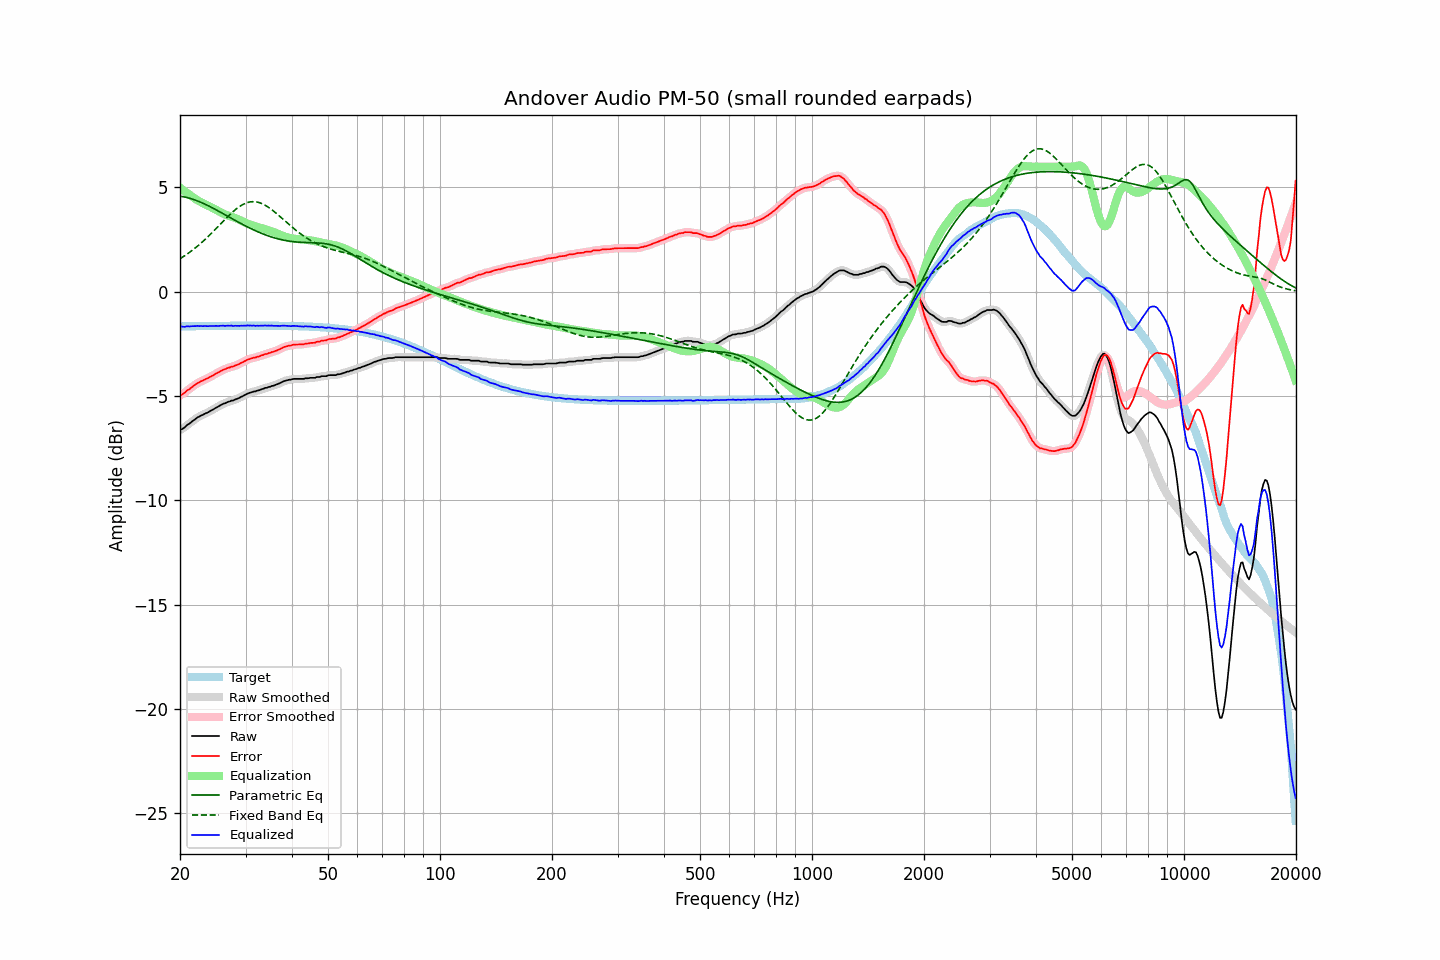

Source data for this figure (header and first rows):
frequency, raw, error, smoothed, error_smoothed, equalization, parametric_eq, fixed_band_eq, equalized_raw, equalized_smoothed, target
20.00, -6.61, -4.95, -6.63, -4.97, 4.99, 4.58, 1.58, -1.63, -1.64, -1.66
20.20, -6.59, -4.94, -6.58, -4.93, 4.93, 4.57, 1.63, -1.67, -1.66, -1.66
20.40, -6.54, -4.89, -6.54, -4.88, 4.87, 4.55, 1.68, -1.67, -1.67, -1.66
20.61, -6.50, -4.84, -6.49, -4.83, 4.81, 4.54, 1.73, -1.68, -1.67, -1.66
20.81, -6.41, -4.76, -6.42, -4.77, 4.76, 4.52, 1.78, -1.66, -1.67, -1.66
21.02, -6.35, -4.70, -6.36, -4.71, 4.70, 4.50, 1.84, -1.65, -1.66, -1.65
21.23, -6.31, -4.66, -6.30, -4.65, 4.65, 4.48, 1.89, -1.67, -1.65, -1.65
21.44, -6.24, -4.59, -6.25, -4.60, 4.59, 4.46, 1.95, -1.65, -1.65, -1.65
21.66, -6.19, -4.53, -6.19, -4.54, 4.54, 4.44, 2.01, -1.65, -1.65, -1.65
21.87, -6.13, -4.48, -6.13, -4.48, 4.48, 4.41, 2.07, -1.65, -1.65, -1.65
22.09, -6.07, -4.43, -6.07, -4.43, 4.43, 4.38, 2.13, -1.64, -1.64, -1.65
22.31, -6.01, -4.37, -6.02, -4.38, 4.38, 4.35, 2.19, -1.63, -1.64, -1.65
22.54, -5.99, -4.34, -5.98, -4.33, 4.34, 4.32, 2.26, -1.65, -1.64, -1.65
22.76, -5.93, -4.29, -5.94, -4.29, 4.30, 4.29, 2.33, -1.64, -1.64, -1.65
22.99, -5.90, -4.26, -5.90, -4.26, 4.26, 4.25, 2.40, -1.65, -1.64, -1.64
23.22, -5.86, -4.22, -5.86, -4.22, 4.22, 4.22, 2.47, -1.65, -1.64, -1.64
23.45, -5.82, -4.18, -5.83, -4.19, 4.18, 4.18, 2.54, -1.64, -1.65, -1.64
23.69, -5.80, -4.15, -5.79, -4.15, 4.15, 4.15, 2.61, -1.65, -1.65, -1.64
23.92, -5.75, -4.11, -5.75, -4.11, 4.11, 4.11, 2.68, -1.65, -1.64, -1.64
24.16, -5.70, -4.07, -5.71, -4.07, 4.07, 4.07, 2.76, -1.64, -1.64, -1.64
24.40, -5.66, -4.03, -5.66, -4.03, 4.03, 4.03, 2.84, -1.64, -1.64, -1.64
24.65, -5.62, -3.99, -5.62, -3.98, 3.98, 3.99, 2.92, -1.64, -1.64, -1.64
24.89, -5.57, -3.94, -5.58, -3.94, 3.94, 3.95, 2.99, -1.63, -1.64, -1.64
25.14, -5.53, -3.90, -5.53, -3.90, 3.90, 3.91, 3.07, -1.64, -1.64, -1.64
25.39, -5.49, -3.86, -5.49, -3.86, 3.86, 3.86, 3.15, -1.64, -1.63, -1.63
25.65, -5.44, -3.81, -5.45, -3.81, 3.81, 3.82, 3.23, -1.63, -1.63, -1.63
25.91, -5.41, -3.77, -5.41, -3.77, 3.78, 3.78, 3.31, -1.63, -1.63, -1.63
26.16, -5.36, -3.73, -5.37, -3.74, 3.74, 3.74, 3.39, -1.62, -1.63, -1.63
26.43, -5.34, -3.71, -5.34, -3.71, 3.71, 3.69, 3.47, -1.64, -1.63, -1.63
26.69, -5.30, -3.67, -5.31, -3.68, 3.68, 3.65, 3.55, -1.63, -1.63, -1.63
26.96, -5.27, -3.64, -5.28, -3.65, 3.65, 3.61, 3.62, -1.63, -1.63, -1.63
27.23, -5.25, -3.63, -5.25, -3.62, 3.62, 3.56, 3.70, -1.63, -1.63, -1.63
27.50, -5.21, -3.59, -5.23, -3.60, 3.60, 3.52, 3.77, -1.62, -1.63, -1.63
27.77, -5.21, -3.59, -5.20, -3.57, 3.57, 3.48, 3.84, -1.64, -1.63, -1.63
28.05, -5.17, -3.55, -5.18, -3.55, 3.55, 3.43, 3.91, -1.63, -1.63, -1.63
28.33, -5.14, -3.52, -5.15, -3.52, 3.52, 3.39, 3.97, -1.63, -1.63, -1.63
28.62, -5.12, -3.49, -5.11, -3.49, 3.48, 3.35, 4.03, -1.63, -1.63, -1.63
28.90, -5.08, -3.46, -5.08, -3.45, 3.45, 3.31, 4.08, -1.64, -1.63, -1.63
29.19, -5.03, -3.41, -5.04, -3.41, 3.41, 3.27, 4.13, -1.62, -1.63, -1.63
29.48, -5.00, -3.38, -5.00, -3.38, 3.37, 3.23, 4.18, -1.63, -1.63, -1.62
29.78, -4.96, -3.33, -4.96, -3.33, 3.34, 3.19, 4.22, -1.62, -1.62, -1.62
30.08, -4.93, -3.30, -4.92, -3.30, 3.30, 3.15, 4.25, -1.63, -1.62, -1.62
30.38, -4.88, -3.25, -4.88, -3.26, 3.27, 3.11, 4.28, -1.61, -1.62, -1.62
30.68, -4.85, -3.23, -4.85, -3.23, 3.23, 3.07, 4.30, -1.62, -1.62, -1.62
30.99, -4.83, -3.20, -4.82, -3.20, 3.21, 3.03, 4.31, -1.62, -1.62, -1.62
31.30, -4.80, -3.18, -4.80, -3.18, 3.18, 2.99, 4.32, -1.62, -1.62, -1.62
31.61, -4.77, -3.15, -4.78, -3.16, 3.16, 2.96, 4.32, -1.62, -1.62, -1.62
31.93, -4.77, -3.15, -4.76, -3.14, 3.14, 2.92, 4.31, -1.64, -1.63, -1.62
32.24, -4.73, -3.11, -4.74, -3.12, 3.11, 2.89, 4.30, -1.62, -1.63, -1.62
32.57, -4.72, -3.10, -4.72, -3.10, 3.09, 2.86, 4.28, -1.63, -1.63, -1.62
32.89, -4.69, -3.07, -4.69, -3.07, 3.07, 2.82, 4.26, -1.63, -1.63, -1.62
33.22, -4.66, -3.04, -4.67, -3.04, 3.05, 2.79, 4.22, -1.62, -1.62, -1.62
33.55, -4.64, -3.02, -4.64, -3.02, 3.02, 2.76, 4.19, -1.62, -1.62, -1.62
33.89, -4.60, -2.98, -4.62, -2.99, 3.00, 2.73, 4.15, -1.61, -1.62, -1.62
34.23, -4.60, -2.98, -4.59, -2.97, 2.97, 2.70, 4.10, -1.63, -1.62, -1.62
34.57, -4.56, -2.94, -4.57, -2.95, 2.95, 2.68, 4.05, -1.62, -1.62, -1.62
34.92, -4.55, -2.93, -4.55, -2.92, 2.92, 2.65, 4.00, -1.63, -1.63, -1.62
35.27, -4.52, -2.89, -4.52, -2.90, 2.90, 2.62, 3.94, -1.62, -1.62, -1.63
35.62, -4.50, -2.88, -4.50, -2.87, 2.87, 2.60, 3.88, -1.63, -1.63, -1.63
35.97, -4.47, -2.85, -4.47, -2.85, 2.84, 2.58, 3.82, -1.63, -1.63, -1.63
... 635 more rows
